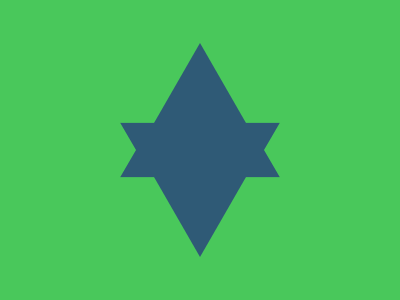

Write a web page that renders exactly this picture using CSS.

<!DOCTYPE html>
<html lang="en">
<head>
  <meta charset="UTF-8">
  <meta name="viewport" content="width=device-width, initial-scale=1.0">
  <title>Clipped Shape with Triangles</title>
  <style>
    body {
      margin: 0;
      background: #49C85B;
    }

    .base {
      position: absolute;
      top: 50%;
      left: 50%;
      transform: translate(-50%, -50%);
      width: 160px;
      height: 55px;
      background: #2F5A76;
      clip-path: polygon(
        0% 0%, 
        100% 0%, 
        90% 50%, 
        100% 100%, 
        100% 100%, 
        0% 100%, 
        20% 0%, 
        20% 100%
      );
    }

    .tri {
      position: absolute;
      width: 0;
      height: 0;
      border-right: 46px solid transparent;
      border-left: 46px solid transparent;
      border-bottom: 80px solid #2F5A76;
    }

    .t1 {
      top: 43px;
      left: 50%;
      transform: rotate(0deg) translate(-50%, 0);
    }

    .t2 {
      bottom: 43px;
      left: 50%;
      transform: rotate(180deg) translate(50%, 0);
    }
  </style>
</head>
<body>
  <div class="base"></div>
  <div class="tri t1"></div>
  <div class="tri t2"></div>
</body>
</html>
